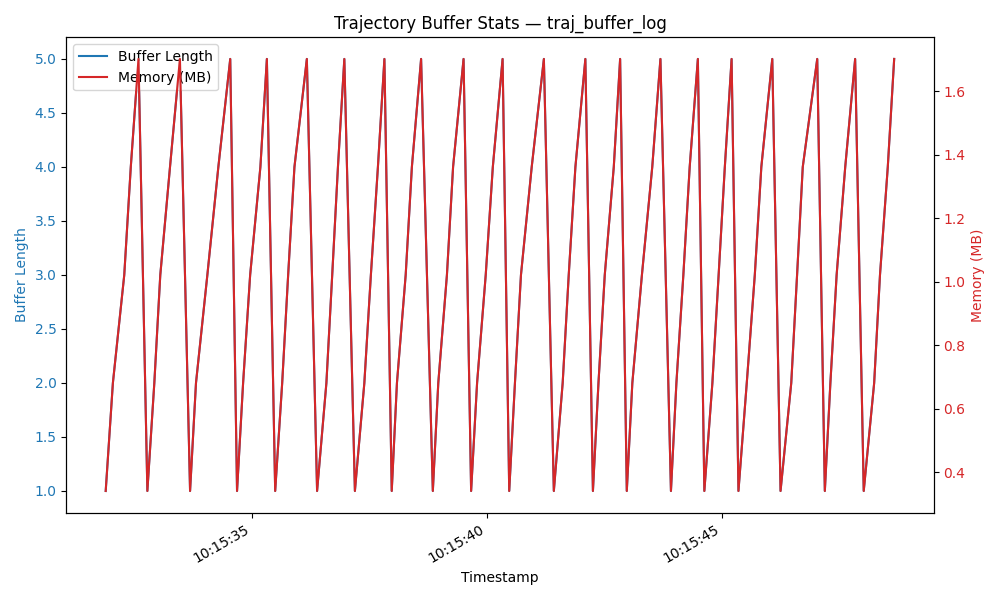

Data behind this chart, as committed beside it:
timestamp, buffer_len, memory_bytes
2025-07-16T10:15:31.888, 1, 357512
2025-07-16T10:15:32.041, 2, 714192
2025-07-16T10:15:32.283, 3, 1070872
2025-07-16T10:15:32.422, 4, 1427552
2025-07-16T10:15:32.586, 5, 1784264
2025-07-16T10:15:32.775, 1, 357512
2025-07-16T10:15:32.923, 2, 714192
2025-07-16T10:15:33.050, 3, 1070872
2025-07-16T10:15:33.257, 4, 1427552
2025-07-16T10:15:33.468, 5, 1784264
2025-07-16T10:15:33.684, 1, 357512
2025-07-16T10:15:33.810, 2, 714192
2025-07-16T10:15:34.052, 3, 1070872
2025-07-16T10:15:34.286, 4, 1427552
2025-07-16T10:15:34.539, 5, 1784264
2025-07-16T10:15:34.684, 1, 357512
2025-07-16T10:15:34.813, 2, 714192
2025-07-16T10:15:34.963, 3, 1070872
2025-07-16T10:15:35.181, 4, 1427552
2025-07-16T10:15:35.319, 5, 1784264
2025-07-16T10:15:35.496, 1, 357512
2025-07-16T10:15:35.645, 2, 714192
2025-07-16T10:15:35.772, 3, 1070872
2025-07-16T10:15:35.906, 4, 1427552
2025-07-16T10:15:36.170, 5, 1784264
2025-07-16T10:15:36.388, 1, 357512
2025-07-16T10:15:36.586, 2, 714192
2025-07-16T10:15:36.710, 3, 1070872
2025-07-16T10:15:36.832, 4, 1427552
2025-07-16T10:15:36.968, 5, 1784264
2025-07-16T10:15:37.193, 1, 357512
2025-07-16T10:15:37.394, 2, 714192
2025-07-16T10:15:37.533, 3, 1070872
2025-07-16T10:15:37.683, 4, 1427552
2025-07-16T10:15:37.821, 5, 1784264
2025-07-16T10:15:37.977, 1, 357512
2025-07-16T10:15:38.088, 2, 714192
2025-07-16T10:15:38.274, 3, 1070872
2025-07-16T10:15:38.406, 4, 1427552
2025-07-16T10:15:38.602, 5, 1784264
2025-07-16T10:15:38.852, 1, 357512
2025-07-16T10:15:38.968, 2, 714192
2025-07-16T10:15:39.152, 3, 1070872
2025-07-16T10:15:39.283, 4, 1427552
2025-07-16T10:15:39.506, 5, 1784264
2025-07-16T10:15:39.667, 1, 357512
2025-07-16T10:15:39.794, 2, 714192
2025-07-16T10:15:39.978, 3, 1070872
2025-07-16T10:15:40.129, 4, 1427552
2025-07-16T10:15:40.337, 5, 1784264
2025-07-16T10:15:40.478, 1, 357512
2025-07-16T10:15:40.600, 2, 714192
2025-07-16T10:15:40.728, 3, 1070872
2025-07-16T10:15:40.957, 4, 1427552
2025-07-16T10:15:41.216, 5, 1784264
2025-07-16T10:15:41.428, 1, 357512
2025-07-16T10:15:41.616, 2, 714192
2025-07-16T10:15:41.745, 3, 1070872
2025-07-16T10:15:41.887, 4, 1427552
2025-07-16T10:15:42.099, 5, 1784264
... 40 more rows
